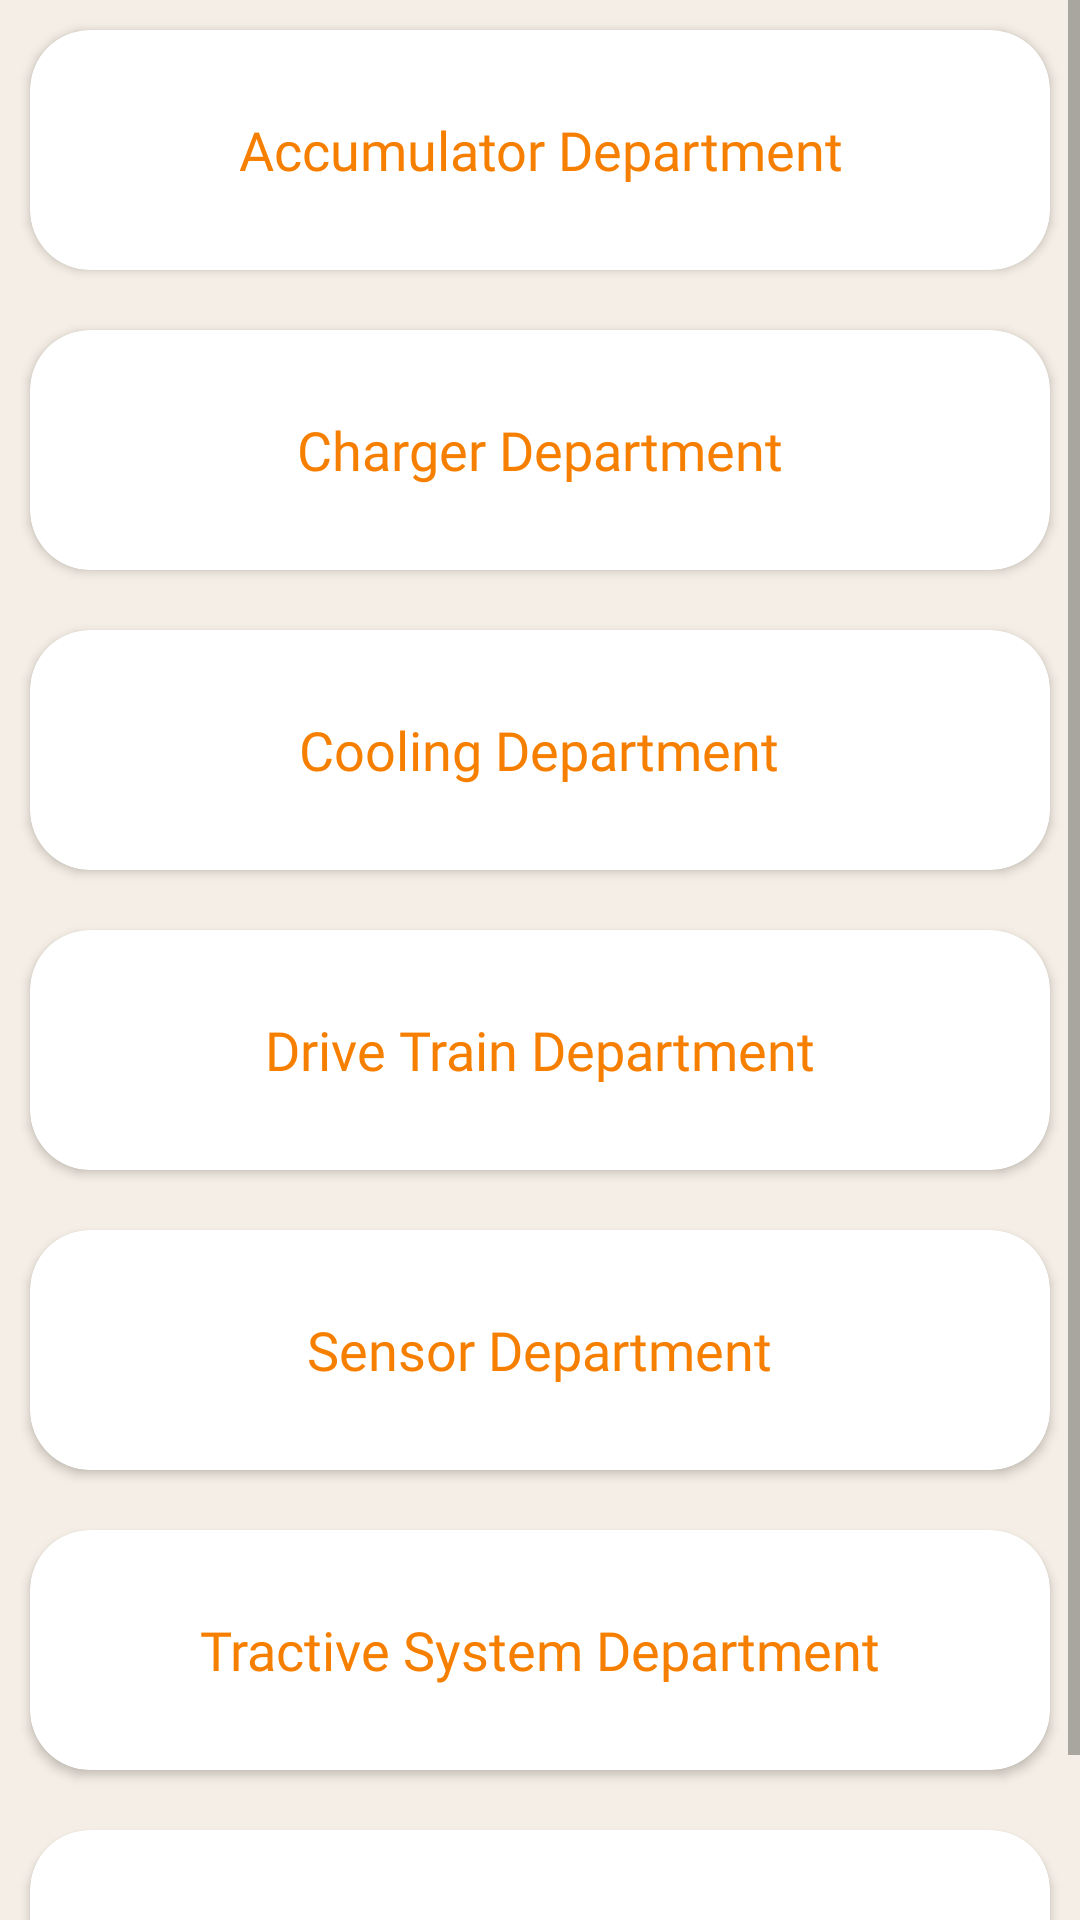

Reconstruct the res/layout file that produces this screen, plus the resources it refers to.
<!-- AndroidManifest.xml: application theme Theme.TeamNequit -->
<!-- res/layout/activity_feed_back.xml -->
<?xml version="1.0" encoding="utf-8"?>
<androidx.constraintlayout.widget.ConstraintLayout xmlns:android="http://schemas.android.com/apk/res/android"
    xmlns:app="http://schemas.android.com/apk/res-auto"
    xmlns:tools="http://schemas.android.com/tools"
    android:layout_width="match_parent"
    android:layout_height="match_parent"
    android:background="#F5eee6"
    tools:context=".Activities.FeedBack.FeedBackActivity">

    <ScrollView
        android:id="@+id/scrollView2"
        android:layout_width="0dp"
        android:layout_height="0dp"
        app:layout_constraintBottom_toBottomOf="parent"
        app:layout_constraintEnd_toEndOf="parent"
        app:layout_constraintStart_toStartOf="parent"
        app:layout_constraintTop_toTopOf="parent"
        app:layout_constraintVertical_bias="0.39">

        <LinearLayout
            android:id="@+id/linearLayout4"
            android:layout_width="match_parent"
            android:layout_height="wrap_content"
            android:orientation="vertical">

            <androidx.cardview.widget.CardView
                android:id="@+id/AccumulatorDpt"
                android:layout_width="match_parent"
                android:layout_height="80dp"
                android:layout_margin="10dp"
                app:cardCornerRadius="20dp">

                <TextView
                    android:layout_width="wrap_content"
                    android:layout_height="wrap_content"
                    android:layout_gravity="center"
                    android:fontFamily="@font/poppins_medium"
                    android:gravity="center"
                    android:text="Accumulator Department"
                    android:textColor="#f77f00"
                    android:textSize="18sp" />

            </androidx.cardview.widget.CardView>

            <androidx.cardview.widget.CardView
                android:id="@+id/ChargerDpt"
                android:layout_width="match_parent"
                android:layout_height="80dp"
                android:layout_margin="10dp"
                app:cardCornerRadius="20dp">

                <TextView
                    android:layout_width="wrap_content"
                    android:layout_height="wrap_content"
                    android:layout_gravity="center"
                    android:layout_margin="10dp"
                    android:fontFamily="@font/poppins_medium"
                    android:text="Charger Department"
                    android:textColor="#f77f00"
                    android:textSize="18sp" />

            </androidx.cardview.widget.CardView>

            <androidx.cardview.widget.CardView
                android:id="@+id/CoolingDpt"
                android:layout_width="match_parent"
                android:layout_height="80dp"
                android:layout_margin="10dp"
                app:cardCornerRadius="20dp">

                <TextView
                    android:layout_width="wrap_content"
                    android:layout_height="wrap_content"
                    android:layout_gravity="center"
                    android:layout_margin="10dp"
                    android:fontFamily="@font/poppins_medium"
                    android:text="Cooling Department"
                    android:textColor="#f77f00"
                    android:textSize="18sp" />

            </androidx.cardview.widget.CardView>

            <androidx.cardview.widget.CardView
                android:id="@+id/DriveDpt"
                android:layout_width="match_parent"
                android:layout_height="80dp"
                android:layout_margin="10dp"
                app:cardCornerRadius="20dp">

                <TextView
                    android:layout_width="wrap_content"
                    android:layout_height="wrap_content"
                    android:layout_gravity="center"
                    android:layout_margin="10dp"
                    android:fontFamily="@font/poppins_medium"
                    android:text="Drive Train Department"
                    android:textColor="#f77f00"
                    android:textSize="18sp" />

            </androidx.cardview.widget.CardView>

            <androidx.cardview.widget.CardView
                android:id="@+id/SensorDpt"
                android:layout_width="match_parent"
                android:layout_height="80dp"
                android:layout_margin="10dp"
                app:cardCornerRadius="20dp">

                <TextView
                    android:layout_width="wrap_content"
                    android:layout_height="wrap_content"
                    android:layout_gravity="center"
                    android:layout_margin="10dp"
                    android:fontFamily="@font/poppins_medium"
                    android:text="Sensor Department"
                    android:textColor="#f77f00"
                    android:textSize="18sp" />

            </androidx.cardview.widget.CardView>

            <androidx.cardview.widget.CardView
                android:id="@+id/TractiveDpt"
                android:layout_width="match_parent"
                android:layout_height="80dp"
                android:layout_margin="10dp"
                app:cardCornerRadius="20dp">

                <TextView
                    android:layout_width="wrap_content"
                    android:layout_height="wrap_content"
                    android:layout_gravity="center"
                    android:layout_margin="10dp"
                    android:fontFamily="@font/poppins_medium"
                    android:text="Tractive System Department"
                    android:textColor="#f77f00"
                    android:textSize="18sp" />

            </androidx.cardview.widget.CardView>

            <androidx.cardview.widget.CardView
                android:id="@+id/MotorDpt"
                android:layout_width="match_parent"
                android:layout_height="80dp"
                android:layout_margin="10dp"
                app:cardCornerRadius="20dp">

                <TextView
                    android:layout_width="wrap_content"
                    android:layout_height="wrap_content"
                    android:layout_gravity="center"
                    android:fontFamily="@font/poppins_medium"
                    android:gravity="center"
                    android:text="Motor Department"
                    android:textColor="#f77f00"
                    android:textSize="18sp" />

            </androidx.cardview.widget.CardView>

        </LinearLayout>
    </ScrollView>

</androidx.constraintlayout.widget.ConstraintLayout>
<!-- resources referenced by this layout -->
<resources>
  <style name="Theme.TeamNequit" parent="Theme.AppCompat.Light.DarkActionBar">
          
          <item name="colorPrimary">@color/toolbar1</item>
          <item name="colorPrimaryVariant">@color/topbar</item>
          <item name="colorOnPrimary">@color/white</item>
          
          <item name="colorSecondary">@color/teal_200</item>
          <item name="colorSecondaryVariant">@color/teal_700</item>
          <item name="colorOnSecondary">@color/black</item>
          
          <item name="android:statusBarColor" tools:targetApi="l">?attr/colorPrimaryVariant</item>
          
      </style>
  <color name="toolbar1">#f77f00</color>
  <color name="topbar">#e07400 </color>
  <color name="white">#FFFFFFFF</color>
  <color name="teal_200">#FF03DAC5</color>
  <color name="teal_700">#FF018786</color>
  <color name="black">#FF000000</color>
</resources>
